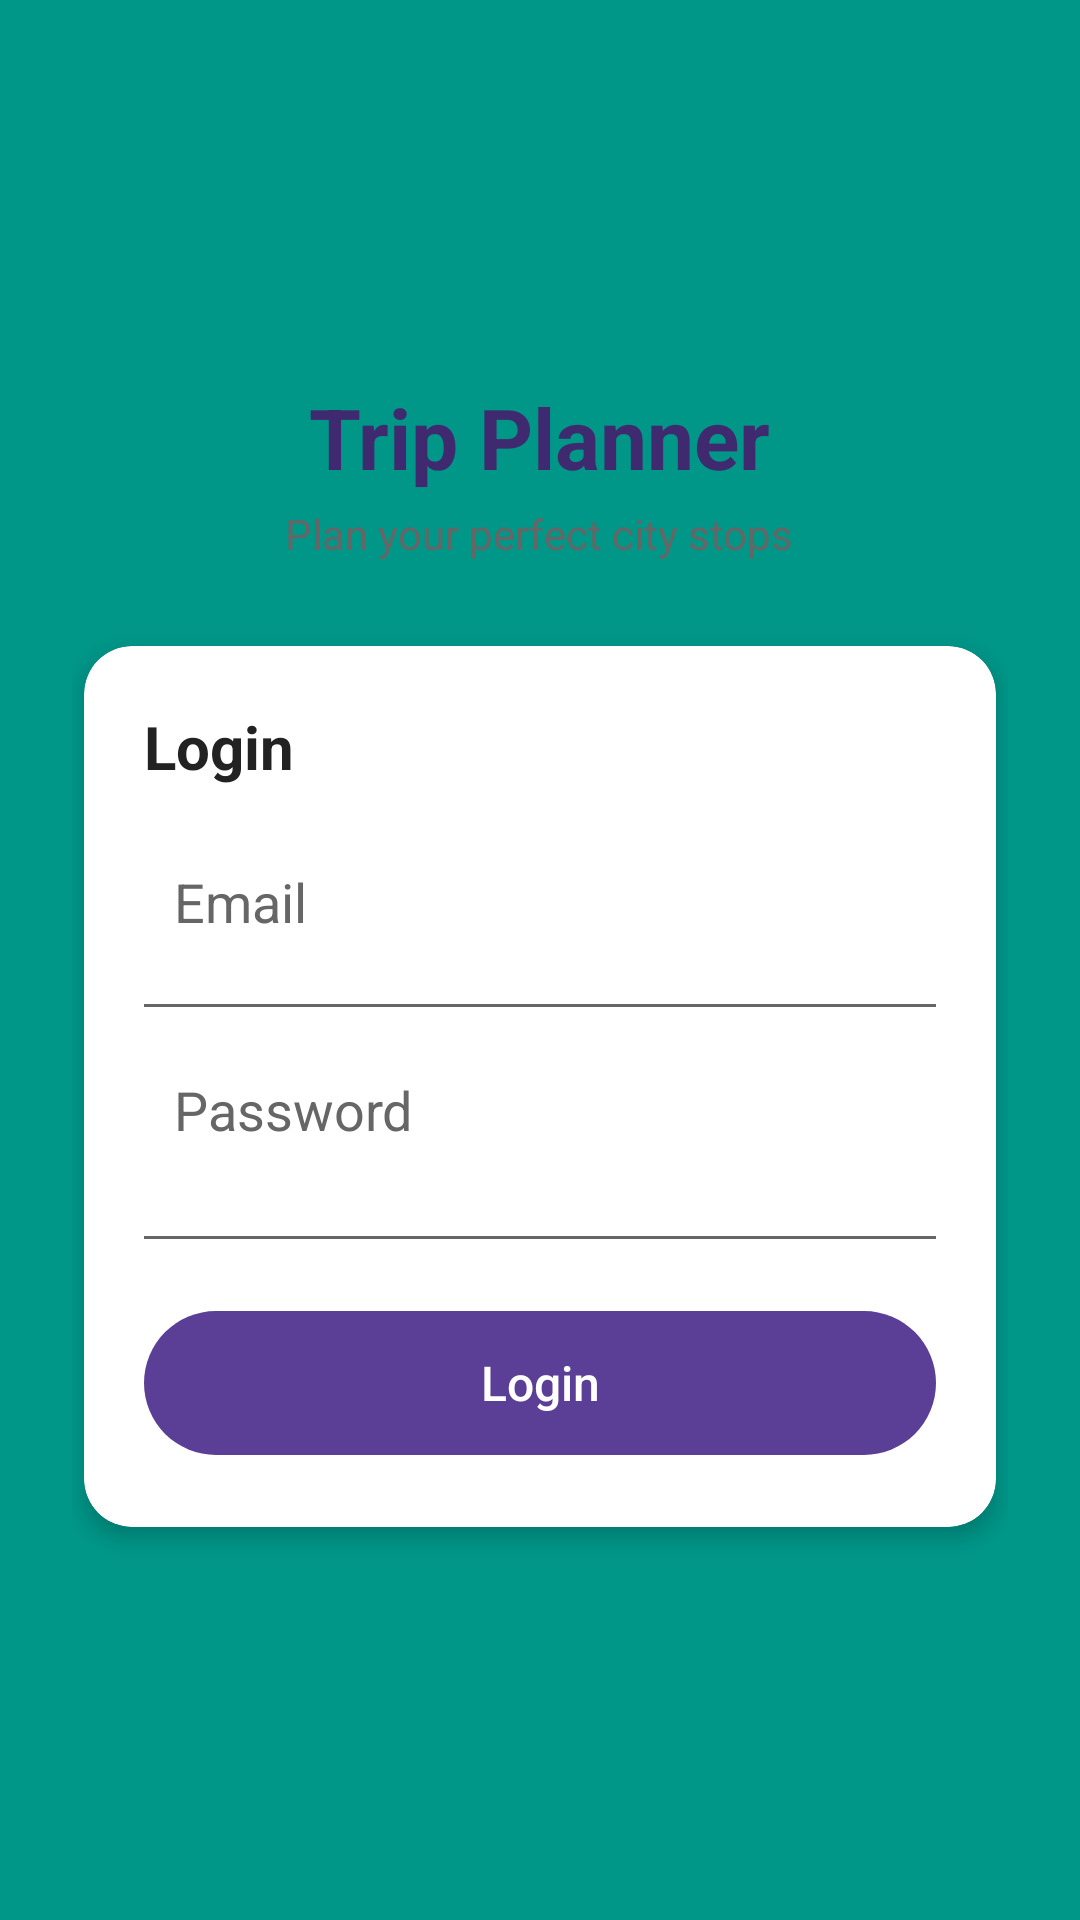

Android layout source for this screen:
<!-- AndroidManifest.xml: application theme Theme.TripPlanningApp -->
<!-- res/layout/activity_login.xml -->
<?xml version="1.0" encoding="utf-8"?>
<LinearLayout xmlns:android="http://schemas.android.com/apk/res/android"
    xmlns:app="http://schemas.android.com/apk/res-auto"
    android:layout_width="match_parent"
    android:layout_height="match_parent"
    android:background="@color/backgroundSoft"
    android:orientation="vertical"
    android:gravity="center"
    android:padding="24dp">

    <TextView
        android:id="@+id/txtAppTitle"
        android:layout_width="wrap_content"
        android:layout_height="wrap_content"
        android:text="Trip Planner"
        android:textSize="28sp"
        android:textStyle="bold"
        android:textColor="@color/purpleDark"
        android:layout_marginBottom="4dp"/>

    <TextView
        android:id="@+id/txtAppSubtitle"
        android:layout_width="wrap_content"
        android:layout_height="wrap_content"
        android:text="Plan your perfect city stops"
        android:textSize="14sp"
        android:textColor="@color/textSecondary"
        android:layout_marginBottom="24dp"/>

    <androidx.cardview.widget.CardView
        android:layout_width="match_parent"
        android:layout_height="wrap_content"
        android:layout_margin="4dp"
        app:cardCornerRadius="16dp"
        app:cardElevation="4dp"
        android:background="@color/cardBackground">

        <LinearLayout
            android:layout_width="match_parent"
            android:layout_height="wrap_content"
            android:orientation="vertical"
            android:padding="20dp">

            <TextView
                android:layout_width="wrap_content"
                android:layout_height="wrap_content"
                android:text="Login"
                android:textSize="20sp"
                android:textStyle="bold"
                android:textColor="@color/textMain"
                android:layout_marginBottom="16dp" />

            <EditText
                android:id="@+id/edtEmail"
                android:layout_width="match_parent"
                android:layout_height="wrap_content"
                android:hint="Email"
                android:inputType="textEmailAddress"
                android:padding="10dp"
                android:background="@android:color/transparent"
                android:textColor="@color/textMain"
                android:textColorHint="@color/textSecondary"
                android:layout_marginBottom="12dp"/>

            <View
                android:layout_width="match_parent"
                android:layout_height="1dp"
                android:background="@color/textSecondary" />

            <EditText
                android:id="@+id/edtPassword"
                android:layout_width="match_parent"
                android:layout_height="wrap_content"
                android:hint="Password"
                android:inputType="textPassword"
                android:padding="10dp"
                android:background="@android:color/transparent"
                android:textColor="@color/textMain"
                android:textColorHint="@color/textSecondary"
                android:layout_marginTop="12dp"
                android:layout_marginBottom="20dp" />

            <View
                android:layout_width="match_parent"
                android:layout_height="1dp"
                android:background="@color/textSecondary" />

            <Button
                android:id="@+id/btnLogin"
                android:layout_width="match_parent"
                android:layout_height="48dp"
                android:text="Login"
                android:textAllCaps="false"
                android:textSize="16sp"
                android:textColor="@android:color/white"
                android:backgroundTint="@color/purplePrimary"
                android:layout_marginTop="24dp"
                android:layout_marginBottom="4dp"
                android:stateListAnimator="@null"
                android:background="@drawable/rounded_button_background"/>

        </LinearLayout>
    </androidx.cardview.widget.CardView>

</LinearLayout>
<!-- resources referenced by this layout -->
<resources>
  <color name="backgroundSoft">#009688</color>
  <color name="cardBackground">#FFFFFF</color>
  <color name="purpleDark">#3F2A70</color>
  <color name="purplePrimary">#5B3E96</color>
  <color name="textMain">#222222</color>
  <color name="textSecondary">#666666</color>
  <!-- drawable rounded_button_background (drawable) -->
  <?xml version="1.0" encoding="utf-8"?>
  <shape xmlns:android="http://schemas.android.com/apk/res/android"
      android:shape="rectangle">
      <corners android:radius="24dp" />
      <solid android:color="@color/purplePrimary" />
  </shape>
  <style name="Theme.TripPlanningApp" parent="Theme.MaterialComponents.DayNight.NoActionBar">
          <item name="android:statusBarColor">@color/purplePrimary</item>
          <item name="android:navigationBarColor">@color/purplePrimary</item>
          <item name="android:windowBackground">@color/backgroundSoft</item>
      </style>
</resources>
